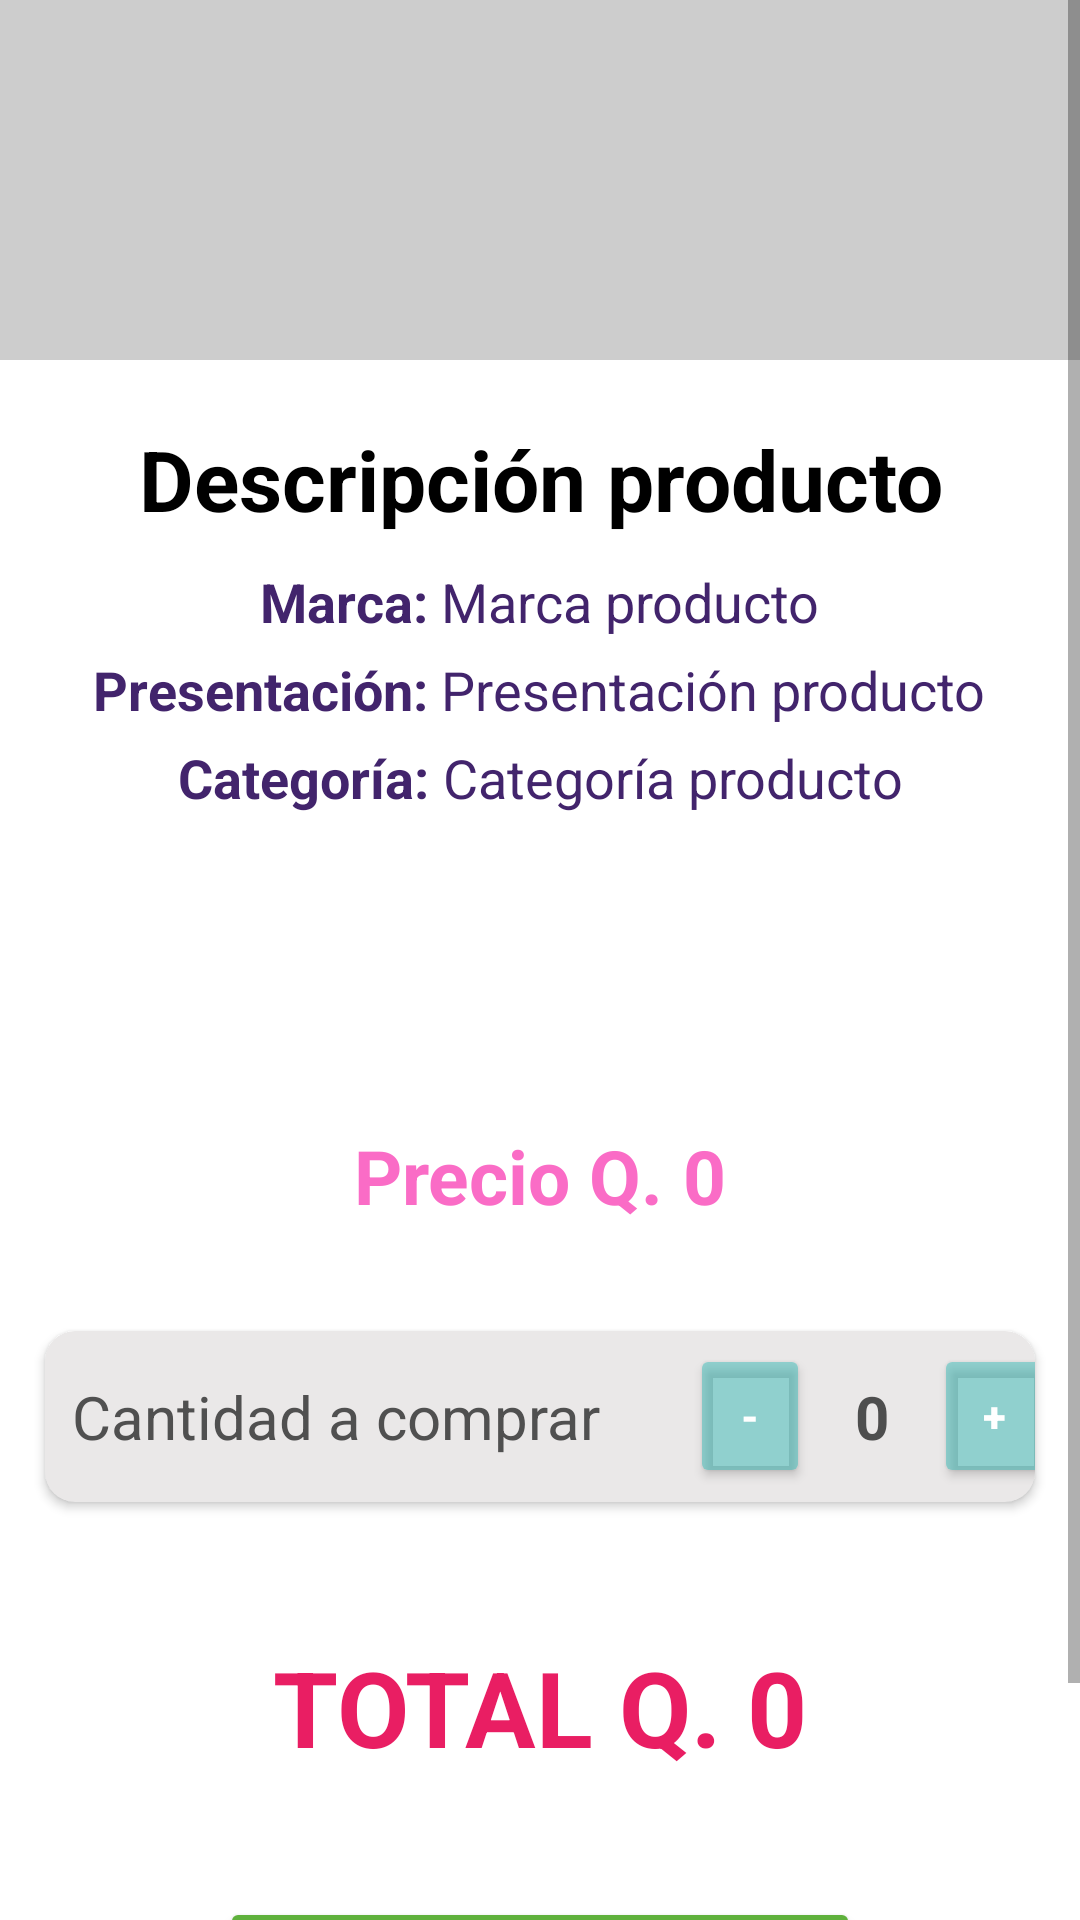

Reconstruct the res/layout file that produces this screen, plus the resources it refers to.
<!-- AndroidManifest.xml: application theme Theme.MyappKAPA -->
<!-- res/layout/activity_mainfo_producto.xml -->
<?xml version="1.0" encoding="utf-8"?>
<LinearLayout xmlns:android="http://schemas.android.com/apk/res/android"
    xmlns:app="http://schemas.android.com/apk/res-auto"
    xmlns:tools="http://schemas.android.com/tools"
    android:layout_width="match_parent"
    android:layout_height="match_parent"
    tools:context=".MAInfoProducto"
    android:orientation="vertical"
    android:background="@color/white">
    <ScrollView
        android:layout_width="match_parent"
        android:layout_height="match_parent"
        >
        <LinearLayout
            android:layout_width="match_parent"
            android:layout_height="match_parent"
            android:orientation="vertical"
            >
            <LinearLayout
                android:layout_width="match_parent"
                android:layout_height="wrap_content"
                android:orientation="vertical"
                android:background="#576C6C6C">
                <ImageView
                    android:id="@+id/imgProductoU"
                    android:layout_width="wrap_content"
                    android:layout_height="120sp"
                    android:src="@drawable/caja"
                    android:layout_gravity="center"
                    />
            </LinearLayout>
            <TextView
                android:id="@+id/txtIdProductoU"
                android:layout_width="match_parent"
                android:layout_height="wrap_content"
                android:gravity="center"
                android:text=""
                android:textSize="8sp"
                android:textColor="@color/white"
                />
            <TextView
                android:id="@+id/txtDescripcionProductoU"
                android:layout_width="match_parent"
                android:textAlignment="center"
                android:layout_height="wrap_content"
                android:text="Descripción producto"
                android:layout_margin="10sp"
                android:textSize="28sp"
                android:textStyle="bold"
                android:textColor="@color/black"/>
            <LinearLayout
                android:layout_width="match_parent"
                android:layout_height="wrap_content"
                android:orientation="horizontal"
                android:layout_marginBottom="5sp"
                android:gravity="center"
                >
                <TextView
                    android:layout_width="wrap_content"
                    android:layout_height="wrap_content"
                    android:text="Marca: "
                    android:textSize="18sp"
                    android:textStyle="bold"
                    android:textColor="#42246C"
                    />
                <TextView
                    android:id="@+id/txtMarcaProductoU"
                    android:layout_width="wrap_content"
                    android:textAlignment="center"
                    android:layout_height="wrap_content"
                    android:text="Marca producto"
                    android:textSize="18sp"
                    android:textColor="#42246C"
                    />
            </LinearLayout>
            <LinearLayout
                android:layout_width="match_parent"
                android:layout_height="wrap_content"
                android:orientation="horizontal"
                android:layout_marginBottom="5sp"
                android:gravity="center"
                >
                <TextView
                    android:layout_width="wrap_content"
                    android:layout_height="wrap_content"
                    android:text="Presentación: "
                    android:textSize="18sp"
                    android:textStyle="bold"
                    android:textColor="#42246C"
                    />
                <TextView
                    android:id="@+id/txtPresentacionProductoU"
                    android:layout_width="wrap_content"
                    android:textAlignment="center"
                    android:layout_height="wrap_content"
                    android:text="Presentación producto"
                    android:textSize="18sp"
                    android:textColor="#42246C"
                    />
            </LinearLayout>
            <LinearLayout
                android:layout_width="match_parent"
                android:layout_height="wrap_content"
                android:orientation="horizontal"
                android:layout_marginBottom="10sp"
                android:gravity="center"
                >
                <TextView
                    android:layout_width="wrap_content"
                    android:layout_height="wrap_content"
                    android:text="Categoría: "
                    android:textSize="18sp"
                    android:textStyle="bold"
                    android:textColor="#42246C"
                    />
                <TextView
                    android:id="@+id/txtCategoriaProductoU"
                    android:layout_width="wrap_content"
                    android:textAlignment="center"
                    android:layout_height="wrap_content"
                    android:text="Categoría producto"
                    android:textSize="18sp"
                    android:textColor="#42246C"
                    />
            </LinearLayout>
            <LinearLayout
                android:layout_width="match_parent"
                android:layout_height="wrap_content"
                android:orientation="horizontal"
                android:layout_margin="25sp"
                android:gravity="center"
                >
                <TextView
                    android:id="@+id/txtExistenciaProductoU"
                    android:layout_width="wrap_content"
                    android:layout_height="wrap_content"
                    android:text="Existencias"
                    android:textSize="25sp"
                    android:textStyle="bold"
                    android:textColor="#FFFFFF"/>
                <TextView
                    android:layout_width="wrap_content"
                    android:textAlignment="center"
                    android:layout_height="wrap_content"
                    android:text=" - disponibles"
                    android:textStyle="bold"
                    android:textSize="25sp"
                    android:textColor="#FFFFFF"
                    />
            </LinearLayout>
            <LinearLayout
                android:layout_width="match_parent"
                android:layout_height="wrap_content"
                android:orientation="horizontal"
                android:gravity="center"
                android:layout_margin="10sp"
                >
                <TextView
                    android:layout_width="wrap_content"
                    android:layout_height="wrap_content"
                    android:text="Precio Q. "
                    android:textSize="25sp"
                    android:textStyle="bold"
                    android:textColor="#FA6CC6"/>
                <TextView
                    android:id="@+id/txtPrecioProductoU"
                    android:layout_width="wrap_content"
                    android:layout_height="wrap_content"
                    android:text="0"
                    android:textSize="25sp"
                    android:textStyle="bold"
                    android:textColor="#FA6CC6"
                    />
            </LinearLayout>
            <androidx.cardview.widget.CardView
                android:layout_width="match_parent"
                android:layout_height="wrap_content"
                android:backgroundTint="#EAE8E8"
                android:layout_marginLeft="15sp"
                android:layout_marginRight="15sp"
                android:layout_marginTop="25sp"
                android:layout_marginBottom="25sp"
                app:cardCornerRadius="10sp"
                >
                <LinearLayout
                    android:layout_width="match_parent"
                    android:layout_height="wrap_content"
                    android:orientation="horizontal"
                    android:gravity="center"
                    >
                    <TextView
                        android:layout_width="wrap_content"
                        android:layout_height="wrap_content"
                        android:text="Cantidad a comprar   "
                        android:layout_margin="15sp"
                        android:textSize="20sp"
                        android:textColor="#505050"/>
                    <Button
                        android:id="@+id/btnMenosProducto"
                        android:layout_width="40sp"
                        android:layout_height="wrap_content"
                        android:text="-"
                        android:textStyle="bold"
                        android:textColor="@color/white"
                        android:backgroundTint="#853EBAB6"
                        />
                    <TextView
                        android:id="@+id/txtCantidadProductoU"
                        android:layout_width="wrap_content"
                        android:layout_height="wrap_content"
                        android:text="0"
                        android:layout_margin="15sp"
                        android:textStyle="bold"
                        android:textSize="20sp"
                        android:textColor="#4E4E4E"
                        />
                    <Button
                        android:id="@+id/btnMasProducto"
                        android:layout_width="40sp"
                        android:layout_height="wrap_content"
                        android:text="+"
                        android:textStyle="bold"
                        android:textColor="@color/white"
                        android:backgroundTint="#853EBAB6"
                        />
                </LinearLayout>
            </androidx.cardview.widget.CardView>
            <LinearLayout
                android:layout_width="match_parent"
                android:layout_height="wrap_content"
                android:orientation="horizontal"
                android:gravity="center"
                android:layout_marginRight="10sp"
                android:layout_marginLeft="10sp"
                android:layout_marginTop="20sp"
                android:layout_marginBottom="20sp"
                >
                <TextView
                    android:layout_width="wrap_content"
                    android:layout_height="wrap_content"
                    android:text="TOTAL Q. "
                    android:textSize="35sp"
                    android:textStyle="bold"
                    android:textColor="#E91E63"
                    />
                <TextView
                    android:id="@+id/txtTotalPagar"
                    android:layout_width="wrap_content"
                    android:layout_height="wrap_content"
                    android:text="0"
                    android:textSize="35sp"
                    android:textStyle="bold"
                    android:textColor="#E91E63"
                    />
            </LinearLayout>
            <Button
                android:id="@+id/btnAniadirCarrito"
                android:layout_width="wrap_content"
                android:layout_height="wrap_content"
                android:textAlignment="center"
                android:tooltipText="Añadir al carrito"
                android:text="AÑADIR AL CARRITO"
                android:textColor="@color/white"
                android:textSize="20sp"
                android:layout_marginTop="20sp"
                android:layout_marginBottom="50sp"
                android:backgroundTint="#5FB13C"
                android:layout_gravity="center"
                />
        </LinearLayout>
    </ScrollView>
</LinearLayout>
<!-- resources referenced by this layout -->
<resources>
  <style name="Theme.MyappKAPA" parent="Theme.MaterialComponents.DayNight.NoActionBar">
          
          <item name="colorPrimary">@color/purple_500</item>
          <item name="colorPrimaryVariant">@color/purple_700</item>
          <item name="colorOnPrimary">@color/white</item>
          
          <item name="colorSecondary">@color/teal_200</item>
          <item name="colorSecondaryVariant">@color/teal_700</item>
          <item name="colorOnSecondary">@color/black</item>
          
          <item name="android:statusBarColor" tools:targetApi="l">?attr/colorPrimaryVariant</item>
          
      </style>
  <!-- not gathered from this repository: default colours our renderer supplied (Android Studio template values) -->
  <color name="purple_500">#FF6200EE</color>
  <color name="purple_700">#FF3700B3</color>
  <color name="teal_200">#FF03DAC5</color>
  <color name="teal_700">#FF018786</color>
  <color name="black">#FF000000</color>
  <color name="white">#FFFFFFFF</color>
</resources>
